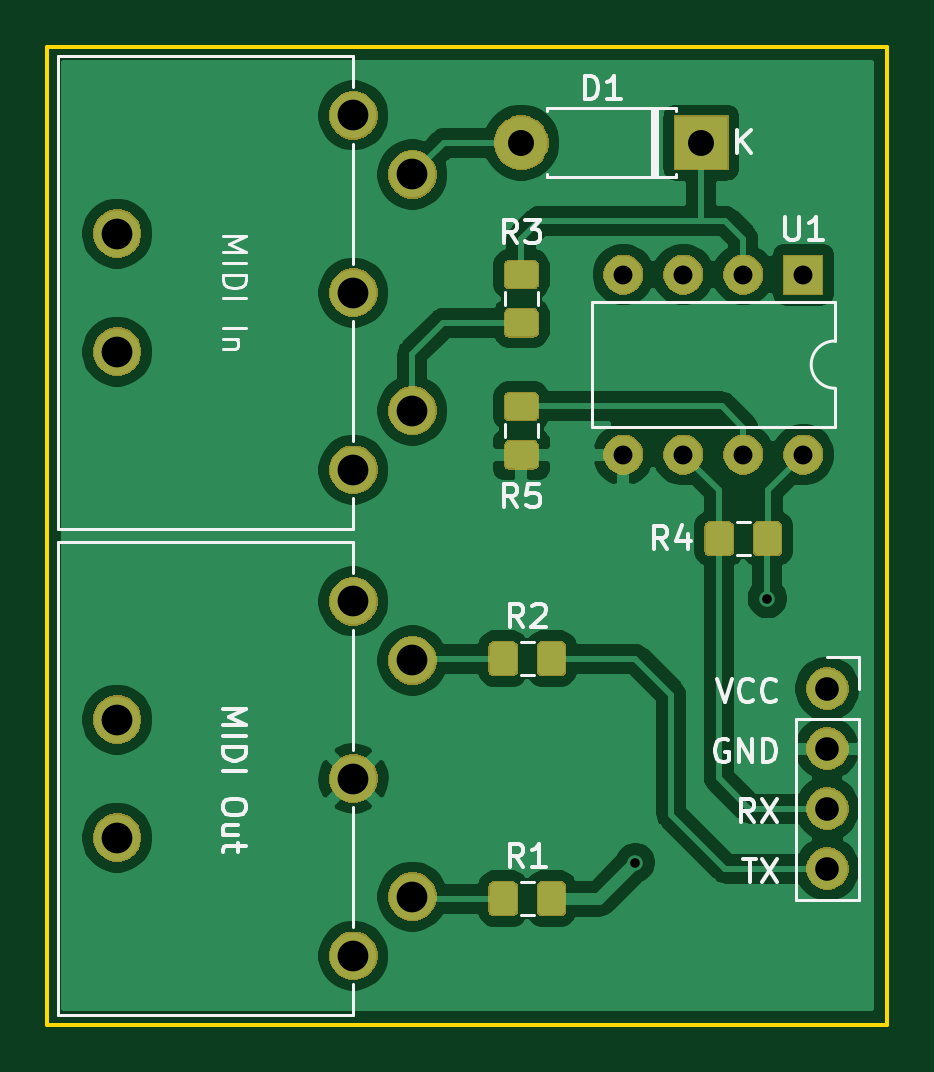
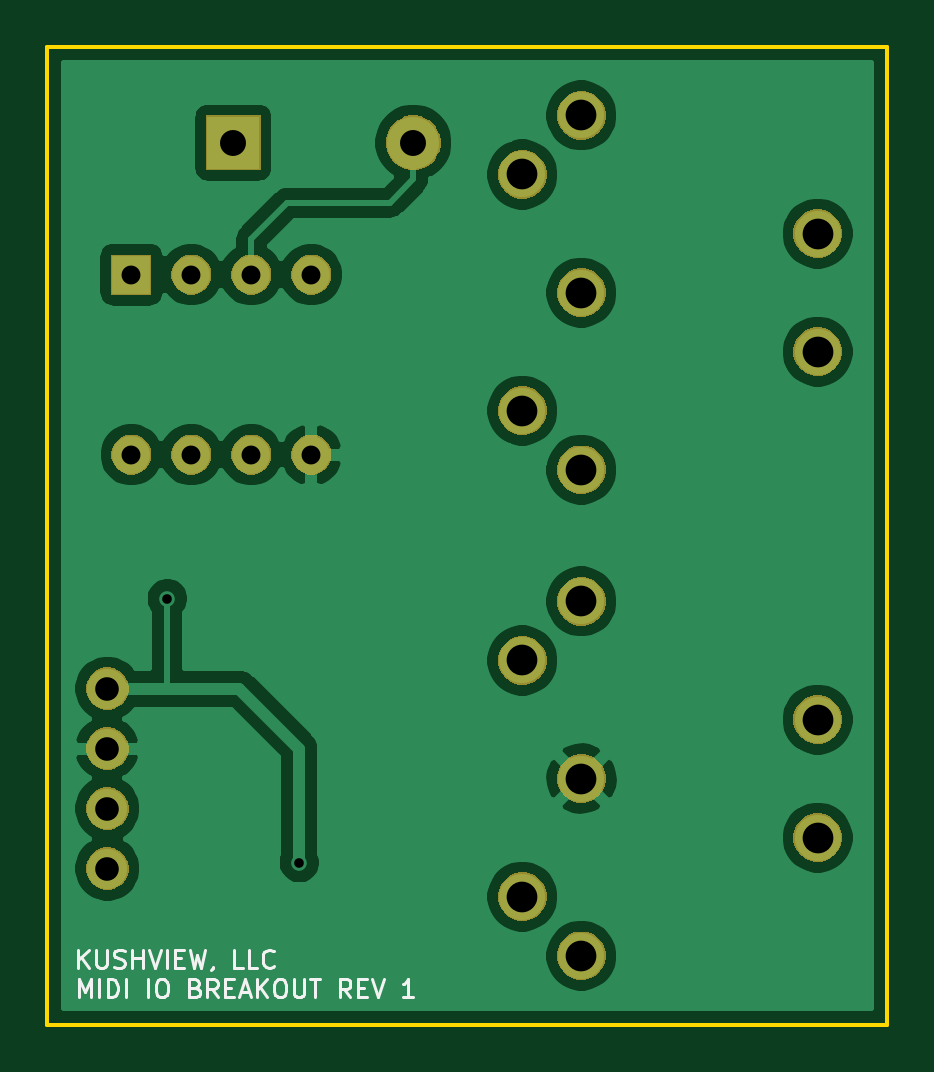
Circuit board: 8 layer files. Board 35.6 x 41.4 mm.
- bottom_copper: midi_io-B_Cu.gbr (53964 bytes)
- bottom_mask: midi_io-B_Mask.gbr (23040 bytes)
- bottom_silk: midi_io-B_SilkS.gbr (6637 bytes)
- outline: midi_io-Edge_Cuts.gbr (723 bytes)
- top_copper: midi_io-F_Cu.gbr (89346 bytes)
- top_mask: midi_io-F_Mask.gbr (32624 bytes)
- top_silk: midi_io-F_SilkS.gbr (11732 bytes)
- drill: midi_io.drl (870 bytes)

=== bottom_copper: midi_io-B_Cu.gbr (53964 bytes, source omitted) ===
=== bottom_mask: midi_io-B_Mask.gbr (23040 bytes, source omitted) ===
=== bottom_silk: midi_io-B_SilkS.gbr ===
G04 #@! TF.GenerationSoftware,KiCad,Pcbnew,5.1.5-52549c5~84~ubuntu18.04.1*
G04 #@! TF.CreationDate,2020-03-03T16:32:57-05:00*
G04 #@! TF.ProjectId,midi_io,6d696469-5f69-46f2-9e6b-696361645f70,1*
G04 #@! TF.SameCoordinates,Original*
G04 #@! TF.FileFunction,Legend,Bot*
G04 #@! TF.FilePolarity,Positive*
%FSLAX46Y46*%
G04 Gerber Fmt 4.6, Leading zero omitted, Abs format (unit mm)*
G04 Created by KiCad (PCBNEW 5.1.5-52549c5~84~ubuntu18.04.1) date 2020-03-03 16:32:57*
%MOMM*%
%LPD*%
G04 APERTURE LIST*
%ADD10C,0.127000*%
G04 APERTURE END LIST*
D10*
X165568835Y-118371714D02*
X165568835Y-117609714D01*
X165133407Y-118371714D02*
X165459978Y-117936285D01*
X165133407Y-117609714D02*
X165568835Y-118045142D01*
X164806835Y-117609714D02*
X164806835Y-118226571D01*
X164770550Y-118299142D01*
X164734264Y-118335428D01*
X164661692Y-118371714D01*
X164516550Y-118371714D01*
X164443978Y-118335428D01*
X164407692Y-118299142D01*
X164371407Y-118226571D01*
X164371407Y-117609714D01*
X164044835Y-118335428D02*
X163935978Y-118371714D01*
X163754550Y-118371714D01*
X163681978Y-118335428D01*
X163645692Y-118299142D01*
X163609407Y-118226571D01*
X163609407Y-118154000D01*
X163645692Y-118081428D01*
X163681978Y-118045142D01*
X163754550Y-118008857D01*
X163899692Y-117972571D01*
X163972264Y-117936285D01*
X164008550Y-117900000D01*
X164044835Y-117827428D01*
X164044835Y-117754857D01*
X164008550Y-117682285D01*
X163972264Y-117646000D01*
X163899692Y-117609714D01*
X163718264Y-117609714D01*
X163609407Y-117646000D01*
X163282835Y-118371714D02*
X163282835Y-117609714D01*
X163282835Y-117972571D02*
X162847407Y-117972571D01*
X162847407Y-118371714D02*
X162847407Y-117609714D01*
X162593407Y-117609714D02*
X162339407Y-118371714D01*
X162085407Y-117609714D01*
X161831407Y-118371714D02*
X161831407Y-117609714D01*
X161468550Y-117972571D02*
X161214550Y-117972571D01*
X161105692Y-118371714D02*
X161468550Y-118371714D01*
X161468550Y-117609714D01*
X161105692Y-117609714D01*
X160851692Y-117609714D02*
X160670264Y-118371714D01*
X160525121Y-117827428D01*
X160379978Y-118371714D01*
X160198550Y-117609714D01*
X159871978Y-118335428D02*
X159871978Y-118371714D01*
X159908264Y-118444285D01*
X159944550Y-118480571D01*
X158601978Y-118371714D02*
X158964835Y-118371714D01*
X158964835Y-117609714D01*
X157985121Y-118371714D02*
X158347978Y-118371714D01*
X158347978Y-117609714D01*
X157295692Y-118299142D02*
X157331978Y-118335428D01*
X157440835Y-118371714D01*
X157513407Y-118371714D01*
X157622264Y-118335428D01*
X157694835Y-118262857D01*
X157731121Y-118190285D01*
X157767407Y-118045142D01*
X157767407Y-117936285D01*
X157731121Y-117791142D01*
X157694835Y-117718571D01*
X157622264Y-117646000D01*
X157513407Y-117609714D01*
X157440835Y-117609714D01*
X157331978Y-117646000D01*
X157295692Y-117682285D01*
X165554021Y-119621714D02*
X165554021Y-118859714D01*
X165300021Y-119404000D01*
X165046021Y-118859714D01*
X165046021Y-119621714D01*
X164683164Y-119621714D02*
X164683164Y-118859714D01*
X164320307Y-119621714D02*
X164320307Y-118859714D01*
X164138878Y-118859714D01*
X164030021Y-118896000D01*
X163957450Y-118968571D01*
X163921164Y-119041142D01*
X163884878Y-119186285D01*
X163884878Y-119295142D01*
X163921164Y-119440285D01*
X163957450Y-119512857D01*
X164030021Y-119585428D01*
X164138878Y-119621714D01*
X164320307Y-119621714D01*
X163558307Y-119621714D02*
X163558307Y-118859714D01*
X162614878Y-119621714D02*
X162614878Y-118859714D01*
X162106878Y-118859714D02*
X161961735Y-118859714D01*
X161889164Y-118896000D01*
X161816592Y-118968571D01*
X161780307Y-119113714D01*
X161780307Y-119367714D01*
X161816592Y-119512857D01*
X161889164Y-119585428D01*
X161961735Y-119621714D01*
X162106878Y-119621714D01*
X162179450Y-119585428D01*
X162252021Y-119512857D01*
X162288307Y-119367714D01*
X162288307Y-119113714D01*
X162252021Y-118968571D01*
X162179450Y-118896000D01*
X162106878Y-118859714D01*
X160619164Y-119222571D02*
X160510307Y-119258857D01*
X160474021Y-119295142D01*
X160437735Y-119367714D01*
X160437735Y-119476571D01*
X160474021Y-119549142D01*
X160510307Y-119585428D01*
X160582878Y-119621714D01*
X160873164Y-119621714D01*
X160873164Y-118859714D01*
X160619164Y-118859714D01*
X160546592Y-118896000D01*
X160510307Y-118932285D01*
X160474021Y-119004857D01*
X160474021Y-119077428D01*
X160510307Y-119150000D01*
X160546592Y-119186285D01*
X160619164Y-119222571D01*
X160873164Y-119222571D01*
X159675735Y-119621714D02*
X159929735Y-119258857D01*
X160111164Y-119621714D02*
X160111164Y-118859714D01*
X159820878Y-118859714D01*
X159748307Y-118896000D01*
X159712021Y-118932285D01*
X159675735Y-119004857D01*
X159675735Y-119113714D01*
X159712021Y-119186285D01*
X159748307Y-119222571D01*
X159820878Y-119258857D01*
X160111164Y-119258857D01*
X159349164Y-119222571D02*
X159095164Y-119222571D01*
X158986307Y-119621714D02*
X159349164Y-119621714D01*
X159349164Y-118859714D01*
X158986307Y-118859714D01*
X158696021Y-119404000D02*
X158333164Y-119404000D01*
X158768592Y-119621714D02*
X158514592Y-118859714D01*
X158260592Y-119621714D01*
X158006592Y-119621714D02*
X158006592Y-118859714D01*
X157571164Y-119621714D02*
X157897735Y-119186285D01*
X157571164Y-118859714D02*
X158006592Y-119295142D01*
X157099450Y-118859714D02*
X156954307Y-118859714D01*
X156881735Y-118896000D01*
X156809164Y-118968571D01*
X156772878Y-119113714D01*
X156772878Y-119367714D01*
X156809164Y-119512857D01*
X156881735Y-119585428D01*
X156954307Y-119621714D01*
X157099450Y-119621714D01*
X157172021Y-119585428D01*
X157244592Y-119512857D01*
X157280878Y-119367714D01*
X157280878Y-119113714D01*
X157244592Y-118968571D01*
X157172021Y-118896000D01*
X157099450Y-118859714D01*
X156446307Y-118859714D02*
X156446307Y-119476571D01*
X156410021Y-119549142D01*
X156373735Y-119585428D01*
X156301164Y-119621714D01*
X156156021Y-119621714D01*
X156083450Y-119585428D01*
X156047164Y-119549142D01*
X156010878Y-119476571D01*
X156010878Y-118859714D01*
X155756878Y-118859714D02*
X155321450Y-118859714D01*
X155539164Y-119621714D02*
X155539164Y-118859714D01*
X154051450Y-119621714D02*
X154305450Y-119258857D01*
X154486878Y-119621714D02*
X154486878Y-118859714D01*
X154196592Y-118859714D01*
X154124021Y-118896000D01*
X154087735Y-118932285D01*
X154051450Y-119004857D01*
X154051450Y-119113714D01*
X154087735Y-119186285D01*
X154124021Y-119222571D01*
X154196592Y-119258857D01*
X154486878Y-119258857D01*
X153724878Y-119222571D02*
X153470878Y-119222571D01*
X153362021Y-119621714D02*
X153724878Y-119621714D01*
X153724878Y-118859714D01*
X153362021Y-118859714D01*
X153144307Y-118859714D02*
X152890307Y-119621714D01*
X152636307Y-118859714D01*
X151402592Y-119621714D02*
X151838021Y-119621714D01*
X151620307Y-119621714D02*
X151620307Y-118859714D01*
X151692878Y-118968571D01*
X151765450Y-119041142D01*
X151838021Y-119077428D01*
M02*

=== outline: midi_io-Edge_Cuts.gbr ===
G04 #@! TF.GenerationSoftware,KiCad,Pcbnew,5.1.5-52549c5~84~ubuntu18.04.1*
G04 #@! TF.CreationDate,2020-03-03T16:32:57-05:00*
G04 #@! TF.ProjectId,midi_io,6d696469-5f69-46f2-9e6b-696361645f70,1*
G04 #@! TF.SameCoordinates,Original*
G04 #@! TF.FileFunction,Profile,NP*
%FSLAX46Y46*%
G04 Gerber Fmt 4.6, Leading zero omitted, Abs format (unit mm)*
G04 Created by KiCad (PCBNEW 5.1.5-52549c5~84~ubuntu18.04.1) date 2020-03-03 16:32:57*
%MOMM*%
%LPD*%
G04 APERTURE LIST*
%ADD10C,0.150000*%
G04 APERTURE END LIST*
D10*
X166878000Y-120777000D02*
X166878000Y-79375000D01*
X131318000Y-120777000D02*
X166878000Y-120777000D01*
X131318000Y-79375000D02*
X131318000Y-120777000D01*
X166878000Y-79375000D02*
X131318000Y-79375000D01*
M02*

=== top_copper: midi_io-F_Cu.gbr (89346 bytes, source omitted) ===
=== top_mask: midi_io-F_Mask.gbr (32624 bytes, source omitted) ===
=== top_silk: midi_io-F_SilkS.gbr (11732 bytes, source omitted) ===
=== drill: midi_io.drl ===
M48
; DRILL file {KiCad 5.1.5-52549c5~84~ubuntu18.04.1} date Tue 03 Mar 2020 04:32:53 PM EST
; FORMAT={-:-/ absolute / metric / decimal}
; #@! TF.CreationDate,2020-03-03T16:32:53-05:00
; #@! TF.GenerationSoftware,Kicad,Pcbnew,5.1.5-52549c5~84~ubuntu18.04.1
FMAT,2
METRIC
T1C0.406
T2C0.800
T3C1.000
T4C1.100
T5C1.300
%
G90
G05
T1
X156.21Y-113.919
X161.798Y-102.743
T2
X155.702Y-89.027
X155.702Y-96.647
X158.242Y-89.027
X158.242Y-96.647
X160.782Y-89.027
X160.782Y-96.647
X163.322Y-89.027
X163.322Y-96.647
T3
X164.338Y-106.553
X164.338Y-109.093
X164.338Y-111.633
X164.338Y-114.173
T4
X151.384Y-83.439
X159.004Y-83.439
T5
X134.272Y-107.863
X134.272Y-112.863
X144.272Y-102.863
X144.272Y-110.363
X144.272Y-117.863
X146.772Y-105.363
X146.772Y-115.363
X134.272Y-87.289
X134.272Y-92.289
X144.272Y-82.289
X144.272Y-89.789
X144.272Y-97.289
X146.772Y-84.789
X146.772Y-94.789
T0
M30

